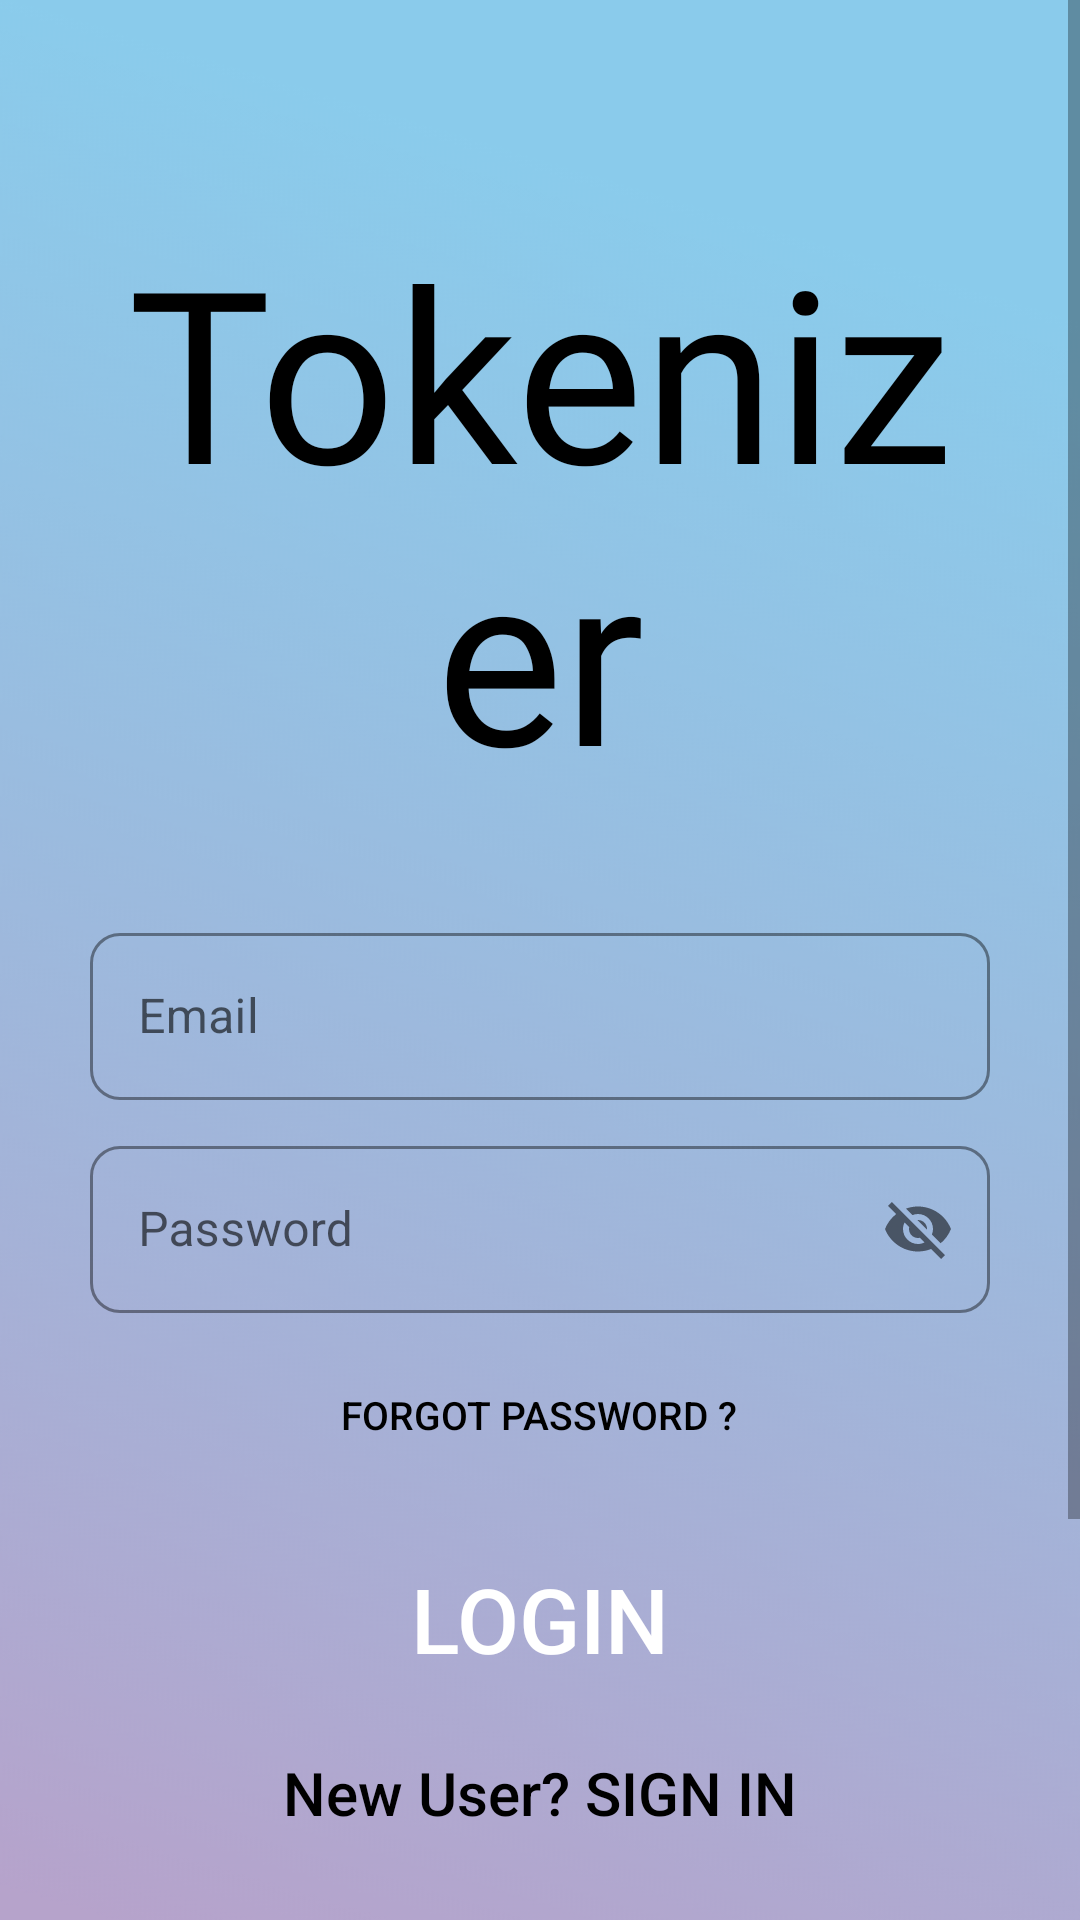

Here is an Android app screen rendered from its layout file. Give the layout XML and the strings, colors and styles it references.
<!-- AndroidManifest.xml: application theme AppTheme -->
<!-- res/layout/activity_login.xml -->
<?xml version="1.0" encoding="utf-8"?>
<ScrollView xmlns:android="http://schemas.android.com/apk/res/android"
    xmlns:app="http://schemas.android.com/apk/res-auto"
    xmlns:tools="http://schemas.android.com/tools"
    android:id="@+id/login_screen"
    android:layout_width="match_parent"
    android:layout_height="match_parent"
    android:background="@drawable/signup_login_bg"
    tools:context=".LoginActivity">

    <LinearLayout
        android:layout_width="match_parent"
        android:layout_height="wrap_content"
        android:background="#00FFFFFF"
        android:orientation="vertical"
        android:padding="30dp">

        <TextView
            android:id="@+id/register_text"
            android:layout_width="match_parent"
            android:layout_height="wrap_content"
            android:layout_marginTop="40dp"
            android:layout_marginBottom="20dp"
            android:fontFamily="@font/app_main_font"
            android:text="@string/appName"
            android:textAlignment="center"
            android:textColor="#000"
            android:textSize="80sp" />

        <LinearLayout
            android:layout_width="match_parent"
            android:layout_height="wrap_content"
            android:layout_marginTop="10dp"
            android:orientation="vertical">

            <com.google.android.material.textfield.TextInputLayout
                android:id="@+id/text_field_1"
                style="@style/Widget.MaterialComponents.TextInputLayout.OutlinedBox"
                android:layout_width="match_parent"
                android:layout_height="wrap_content"
                android:layout_marginTop="5dp"
                android:hint="Email"
                android:inputType="textEmailAddress"
                android:textColor="#000"
                android:textSize="20sp"
                app:boxCornerRadiusBottomEnd="10dp"
                app:boxCornerRadiusBottomStart="10dp"
                app:boxCornerRadiusTopEnd="10dp"
                app:boxCornerRadiusTopStart="10dp"
                app:boxStrokeColor="@color/black"
                app:hintTextColor="@color/black">

                <com.google.android.material.textfield.TextInputEditText
                    android:id="@+id/email"
                    android:layout_width="match_parent"
                    android:layout_height="wrap_content"
                    android:textColor="@color/black" />

            </com.google.android.material.textfield.TextInputLayout>

            <com.google.android.material.textfield.TextInputLayout
                android:id="@+id/text_field_2"
                style="@style/Widget.MaterialComponents.TextInputLayout.OutlinedBox"
                android:layout_width="match_parent"
                android:layout_height="wrap_content"
                android:layout_marginTop="10dp"
                android:hint="Password"
                android:inputType="textPassword"
                android:textColor="#000"
                android:textSize="20dp"
                app:boxCornerRadiusBottomEnd="10dp"
                app:boxCornerRadiusBottomStart="10dp"
                app:boxCornerRadiusTopEnd="10dp"
                app:boxCornerRadiusTopStart="10dp"
                app:boxStrokeColor="@color/black"
                app:hintTextColor="@color/black"
                app:passwordToggleEnabled="true">

                <com.google.android.material.textfield.TextInputEditText
                    android:id="@+id/password"
                    android:layout_width="match_parent"
                    android:layout_height="wrap_content"
                    android:textColor="@color/black" />

            </com.google.android.material.textfield.TextInputLayout>

            <Button
                android:id="@+id/forgot_password"
                android:layout_width="wrap_content"
                android:layout_height="wrap_content"
                android:layout_gravity="center"
                android:layout_marginTop="10dp"
                android:background="#00000000"
                android:letterSpacing="0.0"
                android:text="FORGOT PASSWORD ?"
                android:textAllCaps="false"
                android:textColor="@color/black"
                android:textSize="13sp" />


        </LinearLayout>

        <Button
            android:id="@+id/login_button"
            android:layout_width="match_parent"
            android:layout_height="wrap_content"
            android:layout_marginTop="20dp"
            android:background="@drawable/rounded_button"
            android:backgroundTint="@color/white"
            android:elevation="7dp"
            android:text="Login"
            android:textColor="@color/white"
            android:textSize="30dp" />

        <Button
            android:id="@+id/register_txt"
            android:layout_width="wrap_content"
            android:layout_height="wrap_content"
            android:layout_gravity="center"
            android:layout_marginTop="10dp"
            android:background="#00000000"
            android:letterSpacing="0.0"
            android:text="New User? SIGN IN"
            android:textAllCaps="false"
            android:textColor="@color/black"
            android:textSize="20sp" />

        <TextView
            android:id="@+id/or"
            android:layout_width="match_parent"
            android:layout_height="wrap_content"
            android:layout_marginTop="10dp"
            android:elevation="0dp"
            android:gravity="center"
            android:text="OR"
            android:textAllCaps="false"
            android:textColor="#000"
            android:textSize="30sp" />

        <TextView
            android:id="@+id/sign_in_with_google_text"
            android:layout_width="match_parent"
            android:layout_height="wrap_content"
            android:layout_marginTop="10dp"
            android:elevation="0dp"
            android:gravity="center"
            android:text="Sign in with google"
            android:textAllCaps="false"
            android:textColor="#000"
            android:textSize="20sp" />

        <TextView
            android:id="@+id/sign_in_button"
            android:layout_width="50dp"
            android:layout_height="50dp"
            android:layout_gravity="center"
            android:layout_marginTop="20dp"
            android:background="@drawable/google_logo"
            android:gravity="center" />

    </LinearLayout>

</ScrollView>
<!-- resources referenced by this layout -->
<resources>
  <color name="black">#000</color>
  <color name="white">#fff</color>
  <!-- drawable google_logo: png bitmap (drawable, 11622 bytes) -->
  <!-- drawable signup_login_bg: png bitmap (drawable, 51719 bytes) -->
  <string name="appName">Tokenizer</string>
  <style name="AppTheme" parent="Theme.MaterialComponents.Light.NoActionBar">
          
          <item name="colorPrimary">@color/black</item>
          <item name="colorPrimaryDark">@color/black</item>
          <item name="colorAccent">@color/black</item>
          <item name="android:windowAnimationStyle">@style/animation</item>
          <item name="drawerArrowStyle">@style/DrawerArrowStyle</item>
      </style>
  <style name="animation">
          <item name="android:windowEnterAnimation">@android:anim/fade_in</item>
          <item name="android:windowExitAnimation">@android:anim/fade_out</item>
      </style>
  <style name="DrawerArrowStyle" parent="@style/Widget.AppCompat.DrawerArrowToggle">
          <item name="spinBars">true</item>
          <item name="color">@android:color/black</item>
      </style>
</resources>
